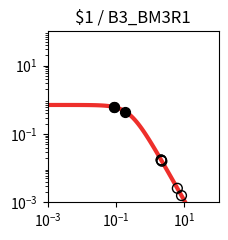

The matplotlib source for this figure: (Note: this script raises an exception after producing the figure.)
import matplotlib.pyplot as plt
import matplotlib.ticker as ticker
import numpy as np

fig, ax = plt.subplots(figsize=(2.5,2.5))

plt.xlim(1.000000e-03, 1.000000e+02)
plt.ylim(1.000000e-03, 1.000000e+02)

x = np.array([1.000000e-03,1.122018e-03,1.258925e-03,1.412538e-03,1.584893e-03,1.778279e-03,1.995262e-03,2.238721e-03,2.511886e-03,2.818383e-03,3.162278e-03,3.548134e-03,3.981072e-03,4.466836e-03,5.011872e-03,5.623413e-03,6.309573e-03,7.079458e-03,7.943282e-03,8.912509e-03,1.000000e-02,1.122018e-02,1.258925e-02,1.412538e-02,1.584893e-02,1.778279e-02,1.995262e-02,2.238721e-02,2.511886e-02,2.818383e-02,3.162278e-02,3.548134e-02,3.981072e-02,4.466836e-02,5.011872e-02,5.623413e-02,6.309573e-02,7.079458e-02,7.943282e-02,8.912509e-02,1.000000e-01,1.122018e-01,1.258925e-01,1.412538e-01,1.584893e-01,1.778279e-01,1.995262e-01,2.238721e-01,2.511886e-01,2.818383e-01,3.162278e-01,3.548134e-01,3.981072e-01,4.466836e-01,5.011872e-01,5.623413e-01,6.309573e-01,7.079458e-01,7.943282e-01,8.912509e-01,1.000000e+00,1.122018e+00,1.258925e+00,1.412538e+00,1.584893e+00,1.778279e+00,1.995262e+00,2.238721e+00,2.511886e+00,2.818383e+00,3.162278e+00,3.548134e+00,3.981072e+00,4.466836e+00,5.011872e+00,5.623413e+00,6.309573e+00,7.079458e+00,7.943282e+00,8.912509e+00,1.000000e+01,1.122018e+01,1.258925e+01,1.412538e+01,1.584893e+01,1.778279e+01,1.995262e+01,2.238721e+01,2.511886e+01,2.818383e+01,3.162278e+01,3.548134e+01,3.981072e+01,4.466836e+01,5.011872e+01,5.623413e+01,6.309573e+01,7.079458e+01,7.943282e+01,8.912509e+01,1.000000e+02,])
y = np.array([7.039624e-01,7.039539e-01,7.039435e-01,7.039308e-01,7.039152e-01,7.038960e-01,7.038726e-01,7.038438e-01,7.038086e-01,7.037654e-01,7.037124e-01,7.036475e-01,7.035680e-01,7.034705e-01,7.033511e-01,7.032048e-01,7.030256e-01,7.028060e-01,7.025370e-01,7.022076e-01,7.018042e-01,7.013104e-01,7.007061e-01,6.999667e-01,6.990626e-01,6.979576e-01,6.966079e-01,6.949606e-01,6.929520e-01,6.905058e-01,6.875308e-01,6.839190e-01,6.795434e-01,6.742557e-01,6.678855e-01,6.602396e-01,6.511032e-01,6.402435e-01,6.274165e-01,6.123781e-01,5.949003e-01,5.747918e-01,5.519245e-01,5.262616e-01,4.978853e-01,4.670188e-01,4.340362e-01,3.994566e-01,3.639182e-01,3.281349e-01,2.928403e-01,2.587289e-01,2.264029e-01,1.963350e-01,1.688485e-01,1.441177e-01,1.221821e-01,1.029712e-01,8.633265e-02,7.206030e-02,5.991854e-02,4.966183e-02,4.104893e-02,3.385251e-02,2.786468e-02,2.289979e-02,1.879494e-02,1.540925e-02,1.262222e-02,1.033171e-02,8.451770e-03,6.910492e-03,5.648001e-03,4.614631e-03,3.769307e-03,3.078152e-03,2.513274e-03,2.051755e-03,1.674784e-03,1.366939e-03,1.115589e-03,9.103976e-04,7.429071e-04,6.062042e-04,4.946384e-04,4.035934e-04,3.292986e-04,2.686750e-04,2.192087e-04,1.788474e-04,1.459160e-04,1.190473e-04,9.712547e-05,7.923995e-05,6.464772e-05,5.274248e-05,4.302952e-05,3.510520e-05,2.864016e-05,2.336569e-05,1.906256e-05,])
c = "#ee2f2b"

hi_x = np.array([1.873755e-01,8.843731e-02,8.883136e-02,])
hi_y = np.array([4.522705e-01,6.134642e-01,6.128423e-01,])
lo_x = np.array([2.191376e+00,6.213878e+00,8.217878e+00,2.092437e+00,2.092831e+00,])
lo_y = np.array([1.598926e-02,2.581857e-03,1.577335e-03,1.731663e-02,1.731101e-02,])

plt.loglog(x,y,lw=3,color=c)
plt.scatter(hi_x,hi_y,marker='o',s=50,color='black',zorder=10)
plt.scatter(lo_x,lo_y,marker='o',s=50,edgecolors='black',color='none',zorder=10)

plt.title("$1 / B3_BM3R1")

ax.xaxis.set_major_locator(ticker.LogLocator(numticks=3))
ax.yaxis.set_major_locator(ticker.LogLocator(numticks=3))

ax.set_aspect('equal')
plt.tight_layout()

plt.savefig("/home/user/output/response_plot_$1_B3_BM3R1.png", bbox_inches='tight')
